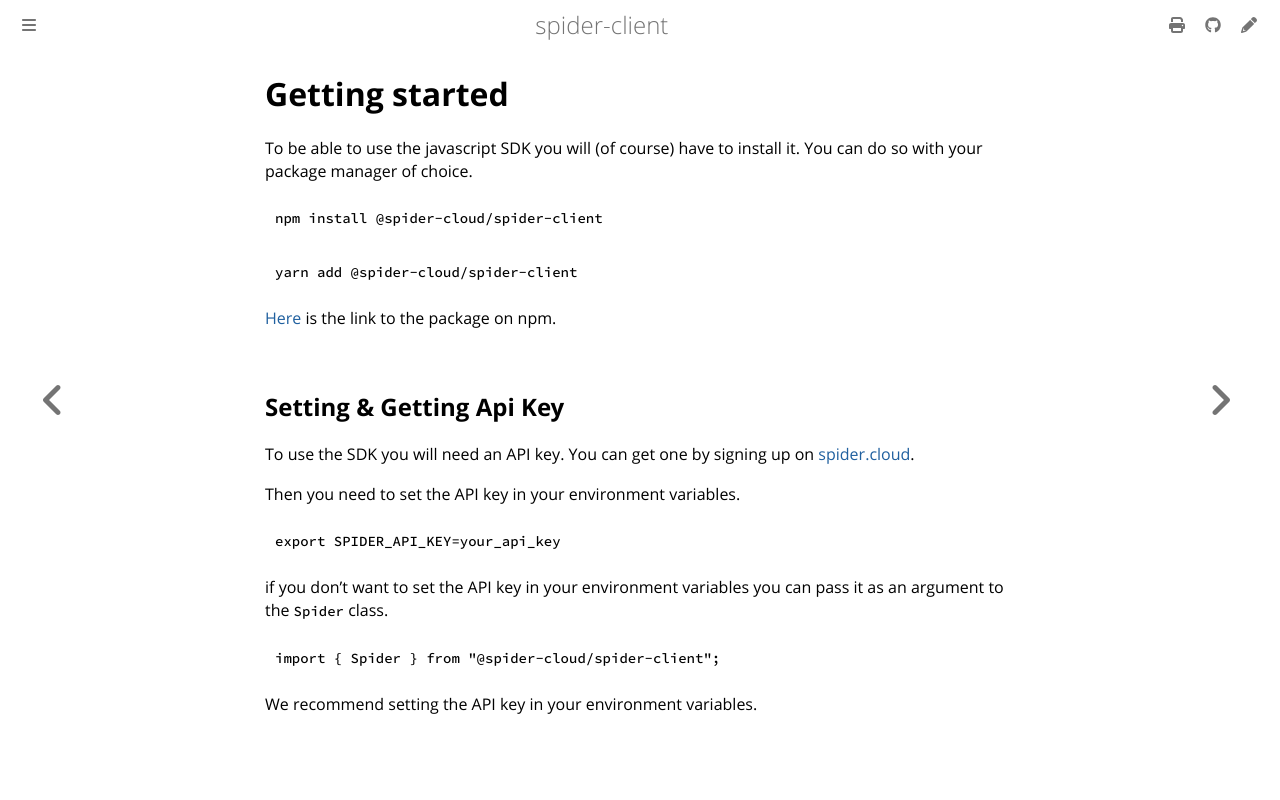

repository: spider-rs/spider-clients · page: javascript/getting-started.html · generator: mdbook

# Getting started

To be able to use the javascript SDK you will (of course) have to install it. You can do so with your package manager of choice.

```bash
npm install @spider-cloud/spider-client
```

```bash
yarn add @spider-cloud/spider-client
```

[Here](https://www.npmjs.com/package/@spider-cloud/spider-client) is the link to the package on npm.

## Setting & Getting Api Key

To use the SDK you will need an API key. You can get one by signing up on [spider.cloud](https://spider.cloud?ref=javascript-sdk-book).

Then you need to set the API key in your environment variables.

```bash
export SPIDER_API_KEY=your_api_key
```

if you don't want to set the API key in your environment variables you can pass it as an argument to the `Spider` class.

```javascript
import { Spider } from "@spider-cloud/spider-client";
```

We recommend setting the API key in your environment variables.
